Run: headless pygame with SDL's dummy video driver; simulated clock (each Clock.tick advances the game by its frame time, no real sleeping); random seed 0; keys injected as events and as key.get_pressed() state; no mouse input.
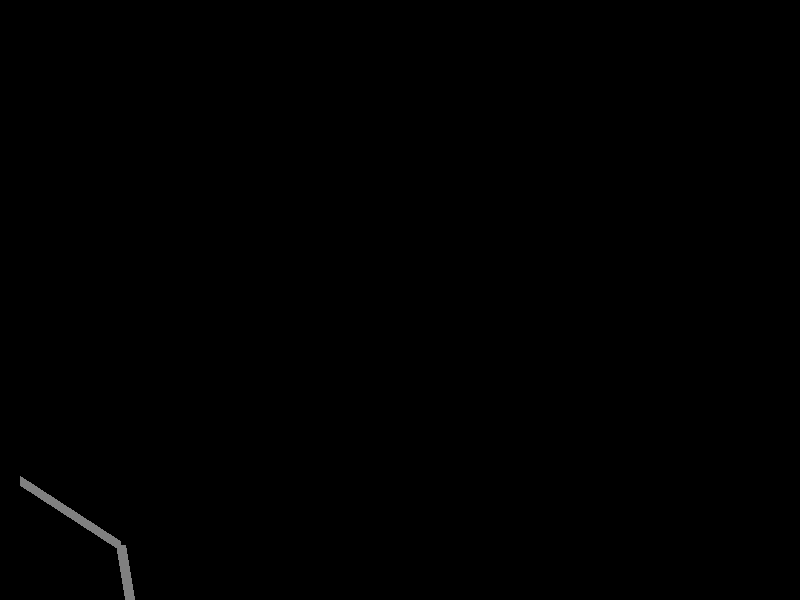
Frame 1 of 4 · flips 1–60 · no input
Frame 2 of 4 · flips 61–180 · tapped SPACE, RETURN · held RIGHT (→), D · screen unchanged from frame 1, image omitted
Frame 3 of 4 · flips 181–300 · held DOWN (↓), S · screen unchanged from frame 2, image omitted
Frame 4 of 4 · flips 301–420 · held LEFT (←), A, UP (↑), W · screen unchanged from frame 3, image omitted

The pygame program that drew these frames:

import pygame
import math

# Initialize Pygame
pygame.init()

# Set up screen dimensions
screen_width = 800
screen_height = 600
screen = pygame.display.set_mode((screen_width, screen_height))

# Define colors
black = (0, 0, 0)
white = (255, 255, 255)
gray = (128, 128, 128)

colors = [white, gray]

# Robot arm parameters
link_lengths = [120, 120]  # Lengths of each link
base_x = 20  # Base position (x-coordinate)
base_y = 20  # Base position (y-coordinate)

# Function to draw a single link
def draw_link(screen, start_x, start_y, length, angle):
    end_x = start_x + length * math.cos(angle)
    end_y = start_y + length * math.sin(angle)
    pygame.draw.line(screen, gray, (start_x, start_y), (end_x, end_y), 10)

def draw_arm(screen, angles):
    x = base_x
    y = screen_height - link_lengths[0]  # Start at the bottom of the screen
    for i, angle in enumerate(angles):
        draw_link(screen, x, y, link_lengths[i], angle)
        x, y = int(x + link_lengths[i] * math.cos(angle)), int(y + link_lengths[i] * math.sin(angle))
    # Draw a circle for the end effector
    pygame.draw.circle(screen, white, (x, y), 10)

# Function to calculate inverse kinematics
def inverse_kinematics(x, y, link_lengths):
    # Calculate the distance from the base to the target position
    d = math.sqrt(x**2 + y**2)

    # Check if the target position is within the arm's reach
    if d > sum(link_lengths):
        return None  # Target is unreachable

    # Calculate the angles for the first two joints using the law of cosines
    theta1 = math.atan2(y, x)
    c = (d**2 - link_lengths[0]**2 - link_lengths[1]**2) / (2 * link_lengths[0] * link_lengths[1])
    if abs(c) > 1:
        return None  # Unrealizable configuration
    theta2 = math.acos(c)

    # # Calculate the angle for the third joint (if applicable)
    # if len(link_lengths) > 2:
    #     theta3 = math.pi - math.atan2(y - link_lengths[0] * math.sin(theta1),
    #                                    x - link_lengths[0] * math.cos(theta1)) - theta2
    # else:
    #     theta3 = None

    return [theta1, theta2]  # Return the calculated angles

# Function to draw the arm using inverse kinematics
def draw_arm_with_ik(screen, end_x, end_y):
    angles = inverse_kinematics(end_x - base_x, end_y - base_y, link_lengths)
    if angles is not None:
        draw_arm(screen, angles)
    else:
        print("Target position is unreachable")

# Main loop
running = True
end_x, end_y = (174, 120)
while running:
    for event in pygame.event.get():
        if event.type == pygame.QUIT:
            running = False

    # Get user input for endpoint coordinates (replace with your input method)
    # Draw the arm using inverse kinematics
    draw_arm_with_ik(screen, end_x, end_y)

    # Update the display
    pygame.display.flip()

# Quit Pygame
pygame.quit()
